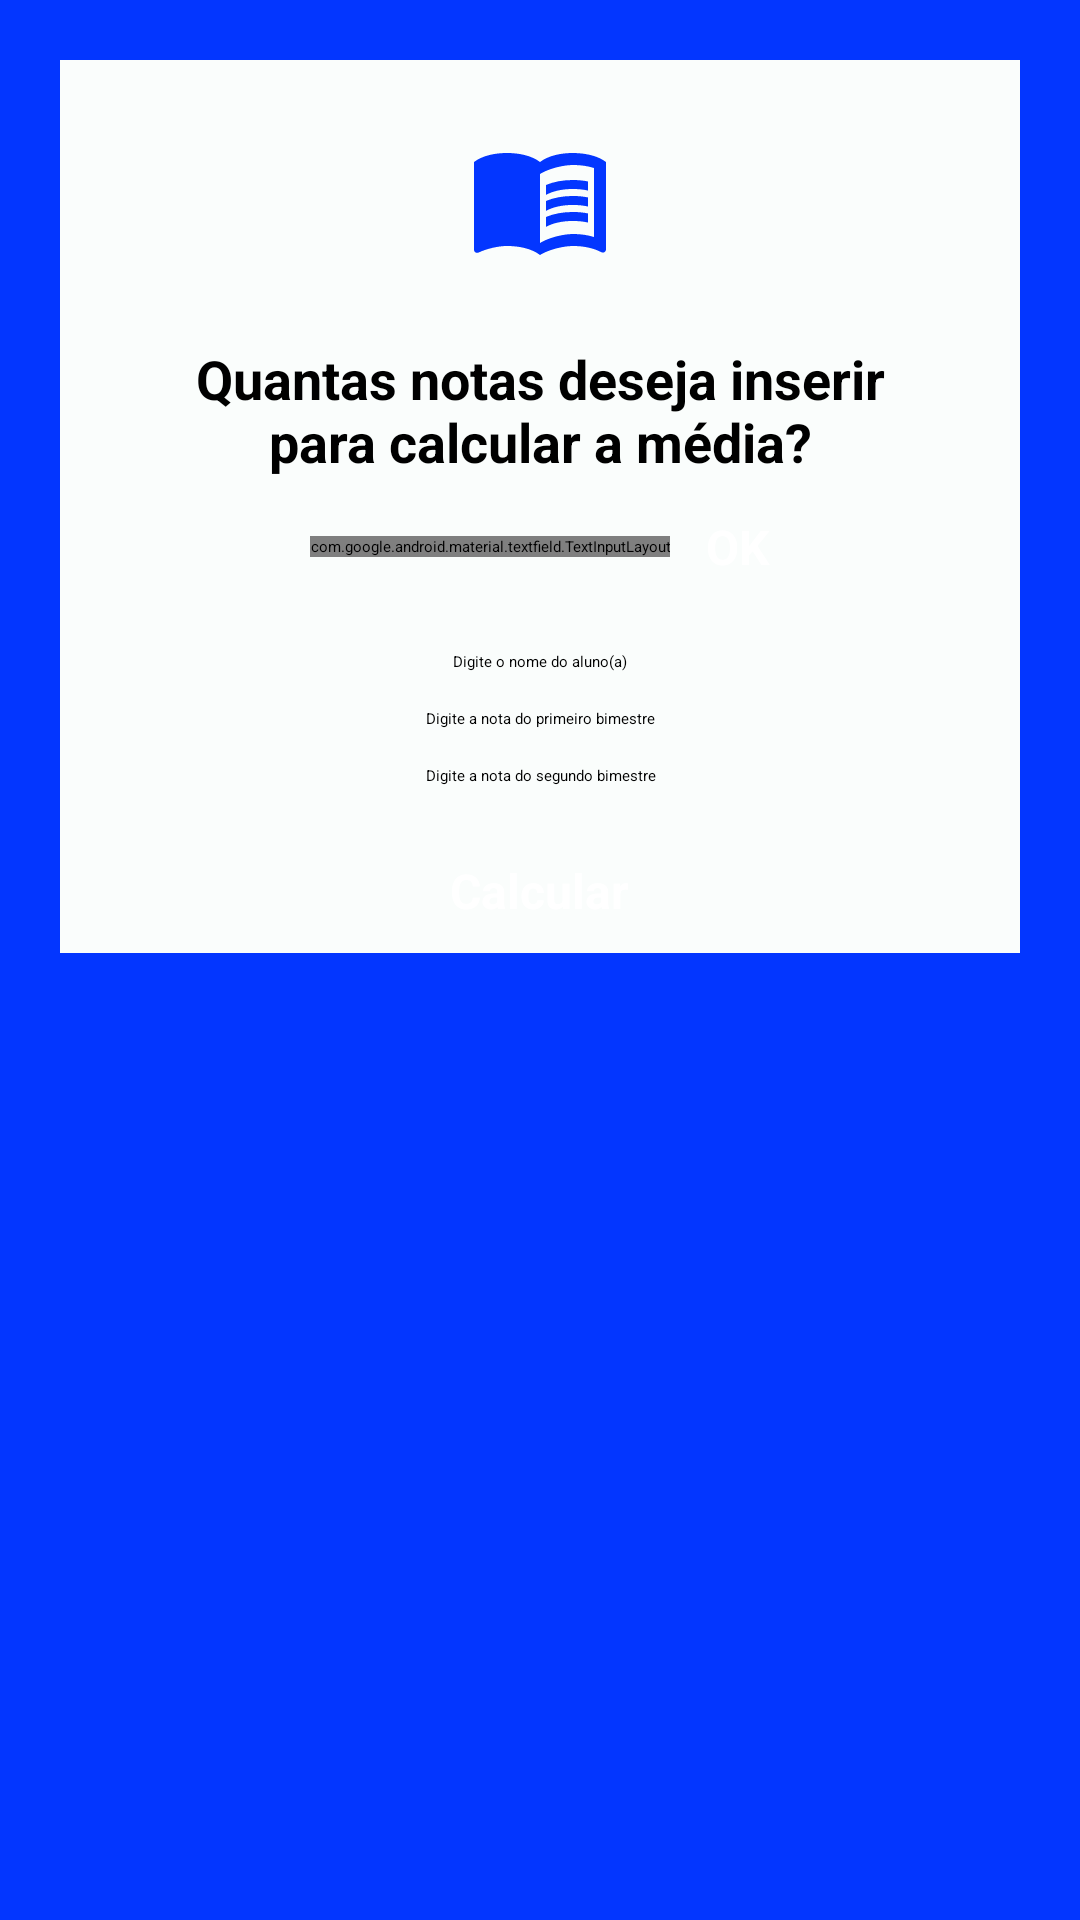

This screen was rendered from an Android layout file. Write that file and the resources it references.
<!-- AndroidManifest.xml: application theme Theme.App.Starting -->
<!-- res/layout/fragment_grades.xml -->
<?xml version="1.0" encoding="utf-8"?>
<ScrollView xmlns:android="http://schemas.android.com/apk/res/android"
    xmlns:app="http://schemas.android.com/apk/res-auto"
    xmlns:tools="http://schemas.android.com/tools"
    android:layout_width="match_parent"
    android:layout_height="match_parent"
    android:background="@color/background_main"
    android:paddingStart="20dp"
    android:paddingTop="20dp"
    android:paddingEnd="20dp"
    android:paddingBottom="20dp"
    tools:context=".GradesActivity">


    <LinearLayout
        android:layout_width="match_parent"
        android:layout_height="match_parent"
        android:background="@color/background_white"
        android:gravity="center_horizontal"
        android:orientation="vertical"
        android:paddingStart="12dp"
        android:paddingTop="10dp"
        android:paddingEnd="12dp"
        android:paddingBottom="10dp">

        <ImageView
            android:layout_width="wrap_content"
            android:layout_height="wrap_content"
            android:layout_marginTop="12dp"
            android:background="@color/background_white"
            android:src="@drawable/ic_baseline_menu_book_48" />

        <TextView
            android:layout_width="match_parent"
            android:layout_height="wrap_content"
            android:layout_marginStart="30dp"
            android:layout_marginTop="24dp"
            android:layout_marginEnd="30dp"
            android:text="@string/number_of_grades"
            android:textAlignment="center"
            android:textColor="@color/black"
            android:textSize="18sp"
            android:textStyle="bold" />

        <LinearLayout
            android:layout_width="match_parent"
            android:layout_height="wrap_content"
            android:layout_marginTop="12dp"
            android:layout_marginBottom="12dp"
            android:gravity="center"
            android:orientation="horizontal">

            <com.google.android.material.textfield.TextInputLayout
                style="@style/AutoTextGradeForm"
                android:layout_width="wrap_content"
                android:layout_height="wrap_content"
                android:layout_marginEnd="12dp">

                <AutoCompleteTextView
                    android:id="@+id/auto_number_grades"
                    android:layout_width="match_parent"
                    android:layout_height="wrap_content"
                    android:inputType="none"
                    android:textAlignment="center" />
            </com.google.android.material.textfield.TextInputLayout>

            <Button
                android:id="@+id/btn_number_grades"
                style="@style/ButtonGrades"
                android:layout_width="wrap_content"
                android:layout_height="wrap_content"
                android:text="@string/confirm" />
        </LinearLayout>

        <EditText
            android:id="@+id/txt_name"
            android:layout_width="match_parent"
            android:layout_height="wrap_content"
            android:textAlignment="center"
            android:layout_marginTop="12dp"
            android:inputType="text"
            android:maxLength="24"
            android:hint="Digite o nome do aluno(a)" />

        <EditText
            android:id="@+id/grade1"
            style="@style/EditTextGrades"
            android:hint="Digite a nota do primeiro bimestre" />

        <EditText
            android:id="@+id/grade2"
            style="@style/EditTextGrades"
            android:hint="Digite a nota do segundo bimestre" />

        <EditText
            android:id="@+id/grade3"
            style="@style/EditTextGrades"
            android:hint="Digite a nota do terceiro bimestre"
            android:visibility="gone"/>

        <EditText
            android:id="@+id/grade4"
            style="@style/EditTextGrades"
            android:hint="Digite a nota do quarto bimestre"
            android:visibility="gone"/>

        <Button
            android:id="@+id/btn_calc_grade"
            style="@style/ButtonGrades"
            android:layout_width="wrap_content"
            android:layout_height="wrap_content"
            android:layout_marginTop="24dp"
            android:text="@string/calculate" />

    </LinearLayout>

</ScrollView>
<!-- resources referenced by this layout -->
<resources>
  <color name="background_main">#0336ff</color>
  <color name="background_white">#fafdfc</color>
  <color name="black">#FF000000</color>
  <!-- drawable ic_baseline_menu_book_48 (drawable) -->
  <vector android:height="48dp" android:tint="#0336FF"
      android:viewportHeight="24" android:viewportWidth="24"
      android:width="48dp" xmlns:android="http://schemas.android.com/apk/res/android">
      <path android:fillColor="@android:color/white" android:pathData="M21,5c-1.11,-0.35 -2.33,-0.5 -3.5,-0.5c-1.95,0 -4.05,0.4 -5.5,1.5c-1.45,-1.1 -3.55,-1.5 -5.5,-1.5S2.45,4.9 1,6v14.65c0,0.25 0.25,0.5 0.5,0.5c0.1,0 0.15,-0.05 0.25,-0.05C3.1,20.45 5.05,20 6.5,20c1.95,0 4.05,0.4 5.5,1.5c1.35,-0.85 3.8,-1.5 5.5,-1.5c1.65,0 3.35,0.3 4.75,1.05c0.1,0.05 0.15,0.05 0.25,0.05c0.25,0 0.5,-0.25 0.5,-0.5V6C22.4,5.55 21.75,5.25 21,5zM21,18.5c-1.1,-0.35 -2.3,-0.5 -3.5,-0.5c-1.7,0 -4.15,0.65 -5.5,1.5V8c1.35,-0.85 3.8,-1.5 5.5,-1.5c1.2,0 2.4,0.15 3.5,0.5V18.5z"/>
      <path android:fillColor="@android:color/white" android:pathData="M17.5,10.5c0.88,0 1.73,0.09 2.5,0.26V9.24C19.21,9.09 18.36,9 17.5,9c-1.7,0 -3.24,0.29 -4.5,0.83v1.66C14.13,10.85 15.7,10.5 17.5,10.5z"/>
      <path android:fillColor="@android:color/white" android:pathData="M13,12.49v1.66c1.13,-0.64 2.7,-0.99 4.5,-0.99c0.88,0 1.73,0.09 2.5,0.26V11.9c-0.79,-0.15 -1.64,-0.24 -2.5,-0.24C15.8,11.66 14.26,11.96 13,12.49z"/>
      <path android:fillColor="@android:color/white" android:pathData="M17.5,14.33c-1.7,0 -3.24,0.29 -4.5,0.83v1.66c1.13,-0.64 2.7,-0.99 4.5,-0.99c0.88,0 1.73,0.09 2.5,0.26v-1.52C19.21,14.41 18.36,14.33 17.5,14.33z"/>
  </vector>
  <string name="calculate">Calcular</string>
  <string name="confirm">OK</string>
  <string name="number_of_grades">Quantas notas deseja inserir para calcular a média?</string>
  <style name="AutoTextGradeForm" parent="@style/Widget.MaterialComponents.TextInputLayout.OutlinedBox.Dense.ExposedDropdownMenu">
      </style>
  <style name="ButtonGrades">
          <item name="android:textSize">16sp</item>
          <item name="android:textStyle">bold</item>
          <item name="android:textColor">@color/white</item>
          <item name="android:backgroundTint">@color/background_pink</item>
      </style>
  <style name="EditTextGrades">
          <item name="android:layout_width">match_parent</item>
          <item name="android:layout_height">wrap_content</item>
          <item name="android:textAlignment">center</item>
          <item name="android:layout_marginTop">12dp</item>
          <item name="android:inputType">number</item>
          <item name="android:maxLength">2</item>
      </style>
  <style name="Theme.App.Starting" parent="Theme.SplashScreen">
          <item name="windowSplashScreenBackground">@color/background_main</item>
          <item name="windowSplashScreenAnimatedIcon">@drawable/logo_book</item>
          <item name="windowSplashScreenAnimationDuration">300</item>
          <item name="postSplashScreenTheme">@style/Theme.SchoolApp</item>
      </style>
  <color name="white">#FFFFFFFF</color>
  <color name="background_pink">#FF0266</color>
  <!-- drawable logo_book: png bitmap (drawable, 2175 bytes) -->
  <style name="Theme.SchoolApp" parent="Theme.MaterialComponents.Light.NoActionBar">
          
          <item name="colorPrimary">@color/black</item>
          <item name="colorPrimaryVariant">@color/background_main</item>
          <item name="colorOnPrimary">@color/black</item>
          
          <item name="colorSecondary">@color/teal_200</item>
          <item name="colorSecondaryVariant">@color/teal_700</item>
          <item name="colorOnSecondary">@color/black</item>
          
          <item name="android:statusBarColor" tools:targetApi="l">?attr/colorPrimaryVariant</item>
          
      </style>
  <color name="teal_200">#FF03DAC5</color>
  <color name="teal_700">#FF018786</color>
</resources>
